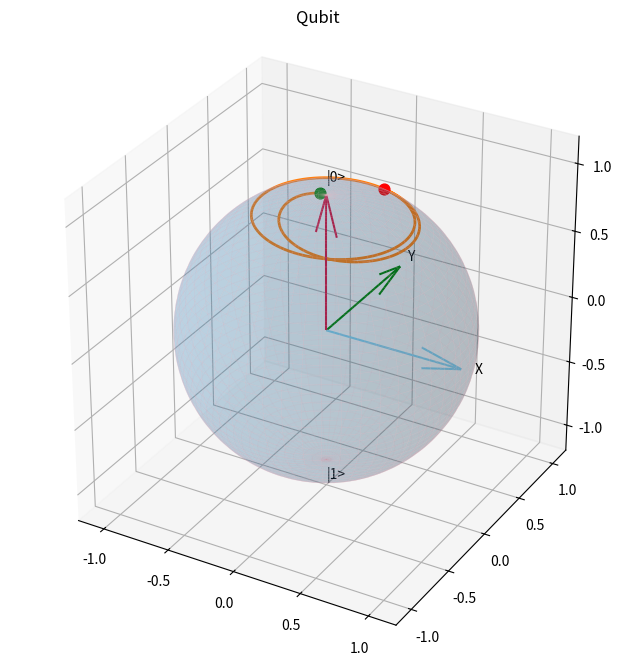

Reproduce this figure in Python.
import numpy as np
import matplotlib.pyplot as plt
from scipy.integrate import solve_ivp

#Landau-Zener parameters
beta = 20

tau_min = -20 / beta
tau_max = 20 / beta

tau_values = np.linspace(tau_min, tau_max, 2000)

#hamiltonian
def hamiltonian(tau):
    delta = beta * tau

    return 0.5 * np.array([
        [delta, 1],
        [1, -delta]
    ], dtype=complex)

#schrodinger equation
def schrodinger(tau, psi):
    H = hamiltonian(tau)
    return -1j * H @ psi

#ground state
eigenvalues, eigenvectors = np.linalg.eigh(
    hamiltonian(tau_min)
)

psi_initial = eigenvectors[:, 0]

#integration
solution = solve_ivp(
    schrodinger,
    (tau_min, tau_max),
    psi_initial,
    t_eval=tau_values,
    rtol=1e-9,
    atol=1e-11
)

#probability amplitudes
c0 = solution.y[0]
c1 = solution.y[1]

#Bloch coordinates
x_bloch = 2 * np.real(np.conj(c0) * c1)
y_bloch = 2 * np.imag(np.conj(c0) * c1)
z_bloch = np.abs(c0)**2 - np.abs(c1)**2

#spherical coordinates
theta = np.linspace(0, np.pi, 100)
phi = np.linspace(0, 2*np.pi, 100)

theta, phi = np.meshgrid(theta, phi)

#cartesian conversion
x = np.sin(theta)*np.cos(phi)
y = np.sin(phi)*np.sin(theta)
z = np.cos(theta)

#figure
fig = plt.figure(figsize=(8,8))
ax = fig.add_subplot(111, projection="3d")

#sphere
ax.plot_surface(
    x,y,z,
    alpha = 0.15,
    edgecolor = "pink",
    linewidth = 0.3
)

#quantum state
ax.plot(
    x_bloch, y_bloch, z_bloch,
    linewidth=2, label = "Quantum state" 
)

#initial and final states
ax.scatter(
    x_bloch[0], y_bloch[0], z_bloch[0],
    color='green', s=60, label='Initial state'
)

ax.scatter(
    x_bloch[-1], y_bloch[-1], z_bloch[-1],
    color='red', s=60, label='Final state'
)

#axes
ax.quiver(0, 0, 0, 1, 0, 0, color="skyblue", label="X")
ax.quiver(0, 0, 0, 0, 1, 0, color="green", label="Y")
ax.quiver(0, 0, 0, 0, 0, 1, color="crimson", label="Z")

#labels
ax.text(1.1, 0, 0, "X")
ax.text(0, 1.1, 0, "Y")
ax.text(0, 0, 1.1, "|0>")
ax.text(0, 0, -1.15, "|1>")

ax.set_xlim([-1.2, 1.2])
ax.set_ylim([-1.2, 1.2])
ax.set_zlim([-1.2, 1.2])

ax.set_box_aspect([1, 1, 1])
ax.set_title("Qubit")

plt.show()
